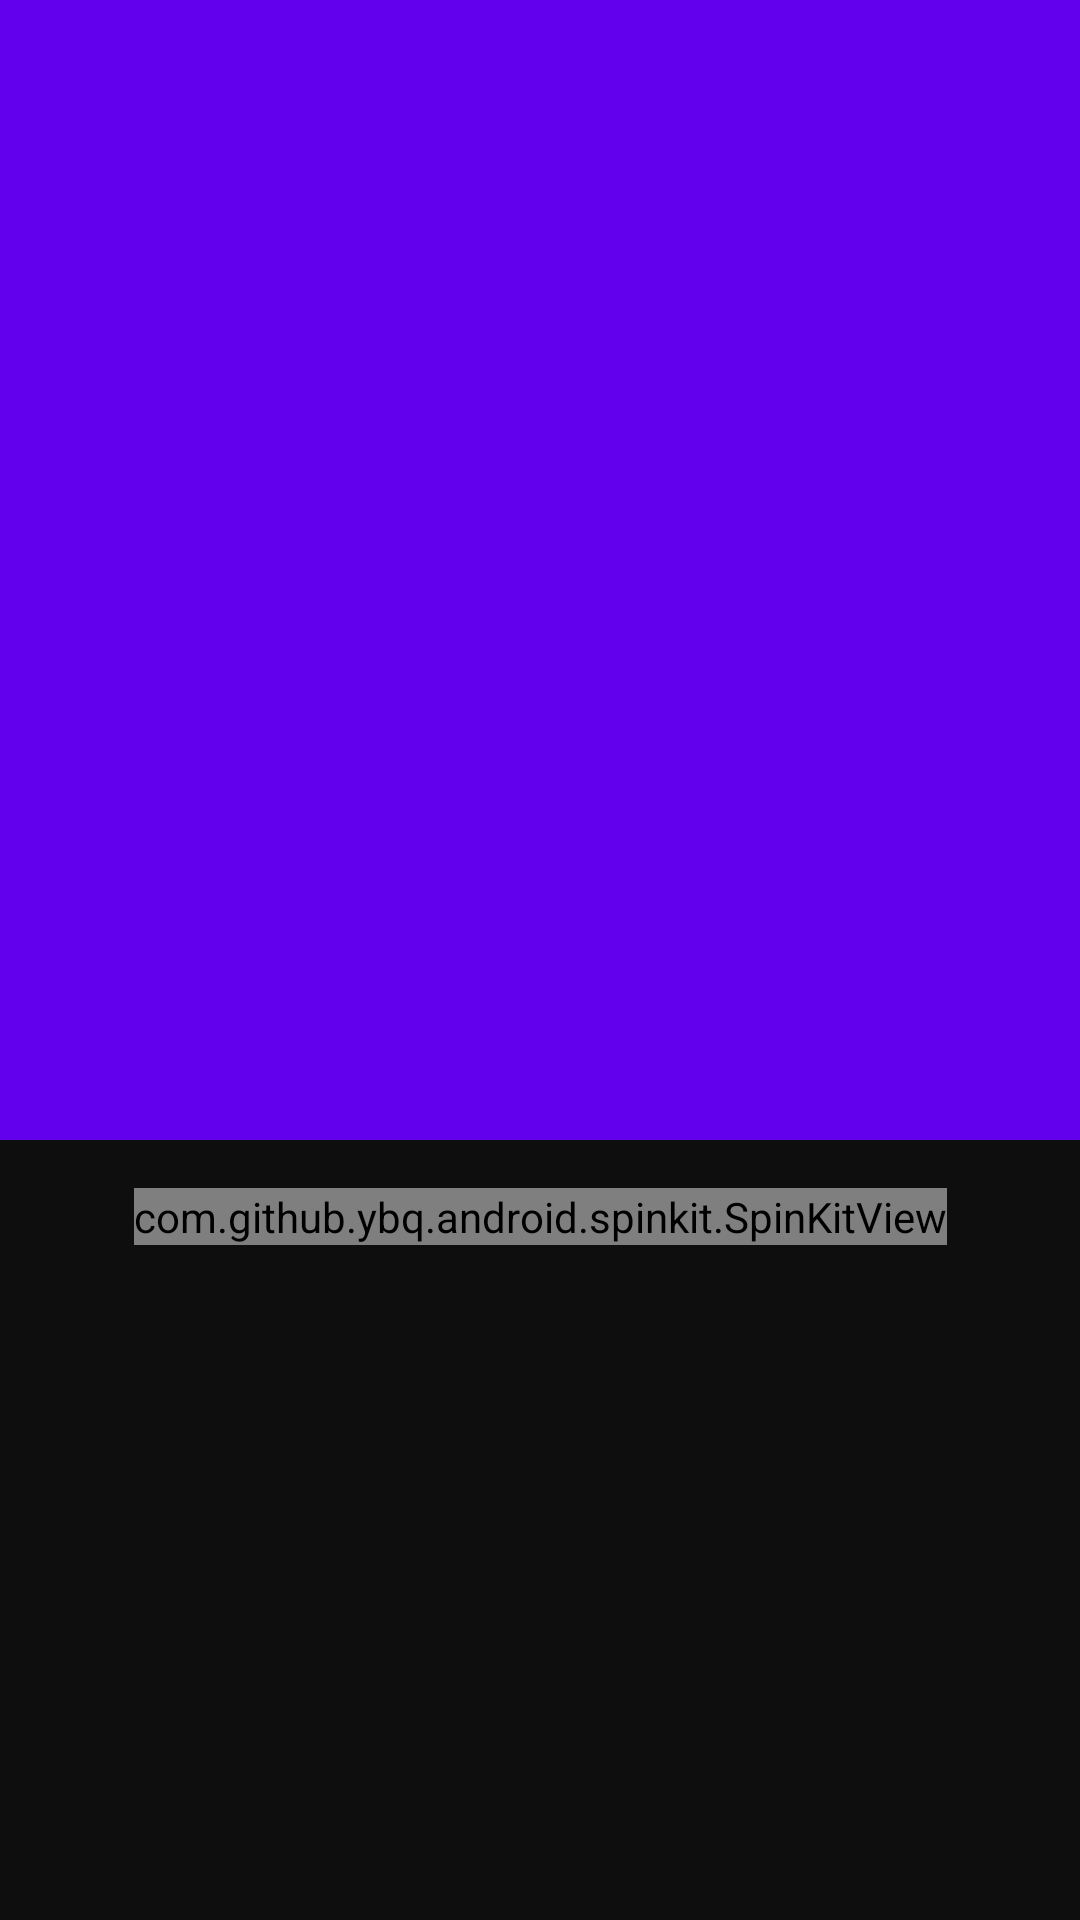

The Android layout XML behind this screen, and the referenced resources:
<!-- AndroidManifest.xml: activity theme Theme.SpotifyMooder.NoActionBar -->
<!-- res/layout/activity_lists.xml -->
<?xml version="1.0" encoding="utf-8"?>
<androidx.coordinatorlayout.widget.CoordinatorLayout xmlns:android="http://schemas.android.com/apk/res/android"
    xmlns:app="http://schemas.android.com/apk/res-auto"
    xmlns:tools="http://schemas.android.com/tools"
    android:layout_width="match_parent"
    android:layout_height="match_parent"
    android:background="@color/purple_200"
    android:fitsSystemWindows="false"
    tools:context=".ListsActivity">

    <com.google.android.material.appbar.AppBarLayout
        android:layout_width="match_parent"
        android:layout_height="wrap_content"
        android:fitsSystemWindows="false"
        app:elevation="0dp"
        android:theme="@style/Theme.SpotifyMooder.AppBarOverlay">

        <com.google.android.material.appbar.CollapsingToolbarLayout
            android:layout_width="match_parent"
            android:layout_height="wrap_content"
            app:contentScrim="@android:color/transparent"
            app:layout_scrollFlags="scroll|exitUntilCollapsed">

            <ImageView
                android:id="@+id/imgView"
                android:layout_width="match_parent"
                android:layout_height="380dp"
                android:scaleType="centerCrop"
                app:layout_collapseMode="parallax"/>

            <androidx.appcompat.widget.Toolbar
                android:id="@+id/toolbar"
                android:layout_width="match_parent"
                android:layout_height="?attr/actionBarSize"
                app:titleTextColor="@color/offwhite"
                app:elevation="0dp"
                app:layout_collapseMode="pin"
                app:popupTheme="@style/Theme.SpotifyMooder.PopupOverlay"/>

        </com.google.android.material.appbar.CollapsingToolbarLayout>

    </com.google.android.material.appbar.AppBarLayout>

    <include layout="@layout/content_lists" />

    <com.google.android.material.floatingactionbutton.FloatingActionButton
        android:id="@+id/playBtn"
        android:layout_width="wrap_content"
        android:layout_height="wrap_content"
        android:layout_gravity="end|bottom"
        android:layout_margin="16dp"
        android:backgroundTint="@color/offwhite"
        android:visibility="gone"
        android:src="@android:drawable/ic_media_play"/>

</androidx.coordinatorlayout.widget.CoordinatorLayout>
<!-- res/layout/content_lists.xml (included above) -->
<?xml version="1.0" encoding="utf-8"?>
<androidx.constraintlayout.widget.ConstraintLayout xmlns:android="http://schemas.android.com/apk/res/android"
    xmlns:app="http://schemas.android.com/apk/res-auto"
    android:layout_width="match_parent"
    android:layout_height="match_parent"
    app:layout_behavior="@string/appbar_scrolling_view_behavior">

    <com.github.ybq.android.spinkit.SpinKitView
        android:id="@+id/spin_kit"
        style="@style/SpinKitView.Wave"
        android:layout_width="wrap_content"
        android:layout_height="wrap_content"
        android:layout_gravity="center"
        android:layout_marginTop="16dp"
        app:SpinKit_Color="@color/offwhite"
        app:layout_constraintEnd_toEndOf="parent"
        app:layout_constraintStart_toStartOf="parent"
        app:layout_constraintTop_toTopOf="parent" />

    <LinearLayout
        android:id="@+id/contentLay"
        android:layout_width="match_parent"
        android:layout_height="match_parent"
        android:orientation="vertical"
        android:visibility="visible"
        app:layout_constraintBottom_toBottomOf="parent"
        app:layout_constraintEnd_toEndOf="parent"
        app:layout_constraintStart_toStartOf="parent"
        app:layout_constraintTop_toTopOf="parent">

        <androidx.recyclerview.widget.RecyclerView
            android:id="@+id/playlistsRv"
            android:layout_width="match_parent"
            android:layout_height="match_parent" />

    </LinearLayout>


</androidx.constraintlayout.widget.ConstraintLayout>
<!-- resources referenced by this layout -->
<resources>
  <color name="offwhite">#FFDBCBBD</color>
  <color name="purple_200">#FF0F0E0E</color>
  <style name="Theme.SpotifyMooder.AppBarOverlay" parent="ThemeOverlay.AppCompat.Dark.ActionBar" />
  <style name="Theme.SpotifyMooder.PopupOverlay" parent="ThemeOverlay.AppCompat.Light" />
  <style name="Theme.SpotifyMooder.NoActionBar">
          <item name="windowActionBar">false</item>
          <item name="windowNoTitle">true</item>
      </style>
</resources>
